The GitHub repository seoho926/art-forgery-craquelure contains a labelled image folder "bwcracks" with 2 categories: Dutch, Flemish. Examples follow, each with its label.

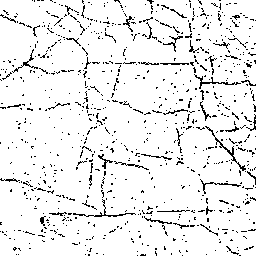
Label: Flemish

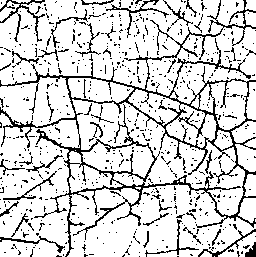
Label: Dutch

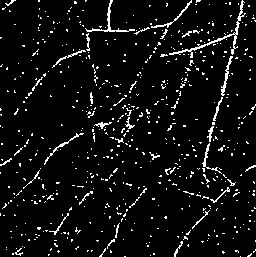
Label: Dutch

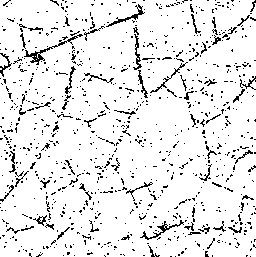
Label: Dutch

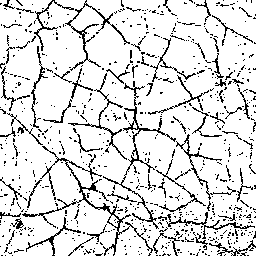
Label: Flemish

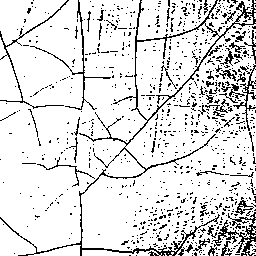
Label: Flemish
